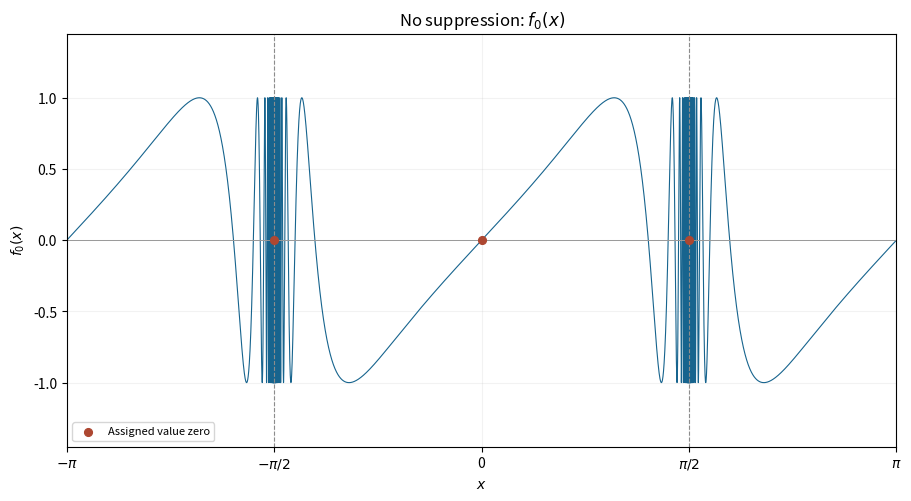

Generate this figure with matplotlib: (Note: this script raises an exception after producing the figure.)
"""Original mathematical illustration; write the PNG basename to the cwd.

Tested with Python 3.14.4, NumPy 2.3.5 and Matplotlib 3.10.7.
"""
from pathlib import Path
import matplotlib
matplotlib.use("Agg")
import matplotlib.pyplot as plt
import numpy as np

def phase_segments():
    # Sampling the tangent phase resolves each oscillation without connecting poles.
    positive=np.unique(np.r_[np.linspace(.00001,10,4001),np.arange(10,800,.07)])
    negative=-positive[::-1]
    return [(np.arctan(positive)-np.pi,positive),
            (np.arctan(negative),negative),
            (np.arctan(positive),positive),
            (np.arctan(negative)+np.pi,negative)]


def draw_curves(ax,n):
    a=np.pi/2
    for x,phase in phase_segments():
        values=((x-a)/x)**n*np.sin(phase)
        ax.plot(x,values,color="#17648e",lw=.8)


def main():
    a=np.pi/2
    n=0
    fig,ax=plt.subplots(figsize=(9,4.9),layout="constrained",facecolor="white")
    draw_curves(ax,n)
    for pole in [-a,a]:
        ax.axvline(pole,color=".55",ls="--",lw=.8)
    if n==2:ax.axvline(0,color=".55",ls="--",lw=.8)
    ax.axhline(0,color=".6",lw=.7)
    ax.scatter([-a,0,a],[0,0,0],s=31,color="#ad4731",zorder=7,label="Assigned value zero")
    if n==1:
        ax.scatter([0],[-a],s=49,facecolor="white",edgecolor="#17648e",lw=1.5,zorder=8,label=r"Missing limit value $-\pi/2$")
    ax.set_xticks([-np.pi,-a,0,a,np.pi],[r"$-\pi$",r"$-\pi/2$","0",r"$\pi/2$",r"$\pi$"])
    ax.set(xlim=(-np.pi,np.pi),ylim=(-1.45, 1.45),xlabel="$x$",ylabel=rf"$f_{n}(x)$",title='No suppression: $f_0(x)$')
    ax.grid(alpha=.16)
    ax.legend(loc="lower left",fontsize=8)
    if n>0:
        zoom=ax.inset_axes([.65,.64,.31,.3])
        draw_curves(zoom,n)
        xx=np.linspace(a-.2,a+.2,700)
        envelope=np.abs((xx-a)/xx)**n
        zoom.plot(xx,envelope,color="#bc8a54",ls="--",lw=.9)
        zoom.plot(xx,-envelope,color="#bc8a54",ls="--",lw=.9)
        zoom.scatter([a],[0],color="#ad4731",s=14,zorder=8)
        zoom.axvline(a,color=".6",lw=.7)
        zoom.set(xlim=(a-.18,a+.18),ylim=(-1, 1),title=r"Near $\pi/2$: shrinking envelope")
        zoom.set_xticks([a],[r"$\pi/2$"])
        zoom.tick_params(labelsize=7)
        zoom.title.set_fontsize(8)
    fig.savefig(Path(__file__).with_suffix(".png").name,dpi=160,facecolor="white")
    plt.close(fig)


if __name__ == "__main__":
    main()
